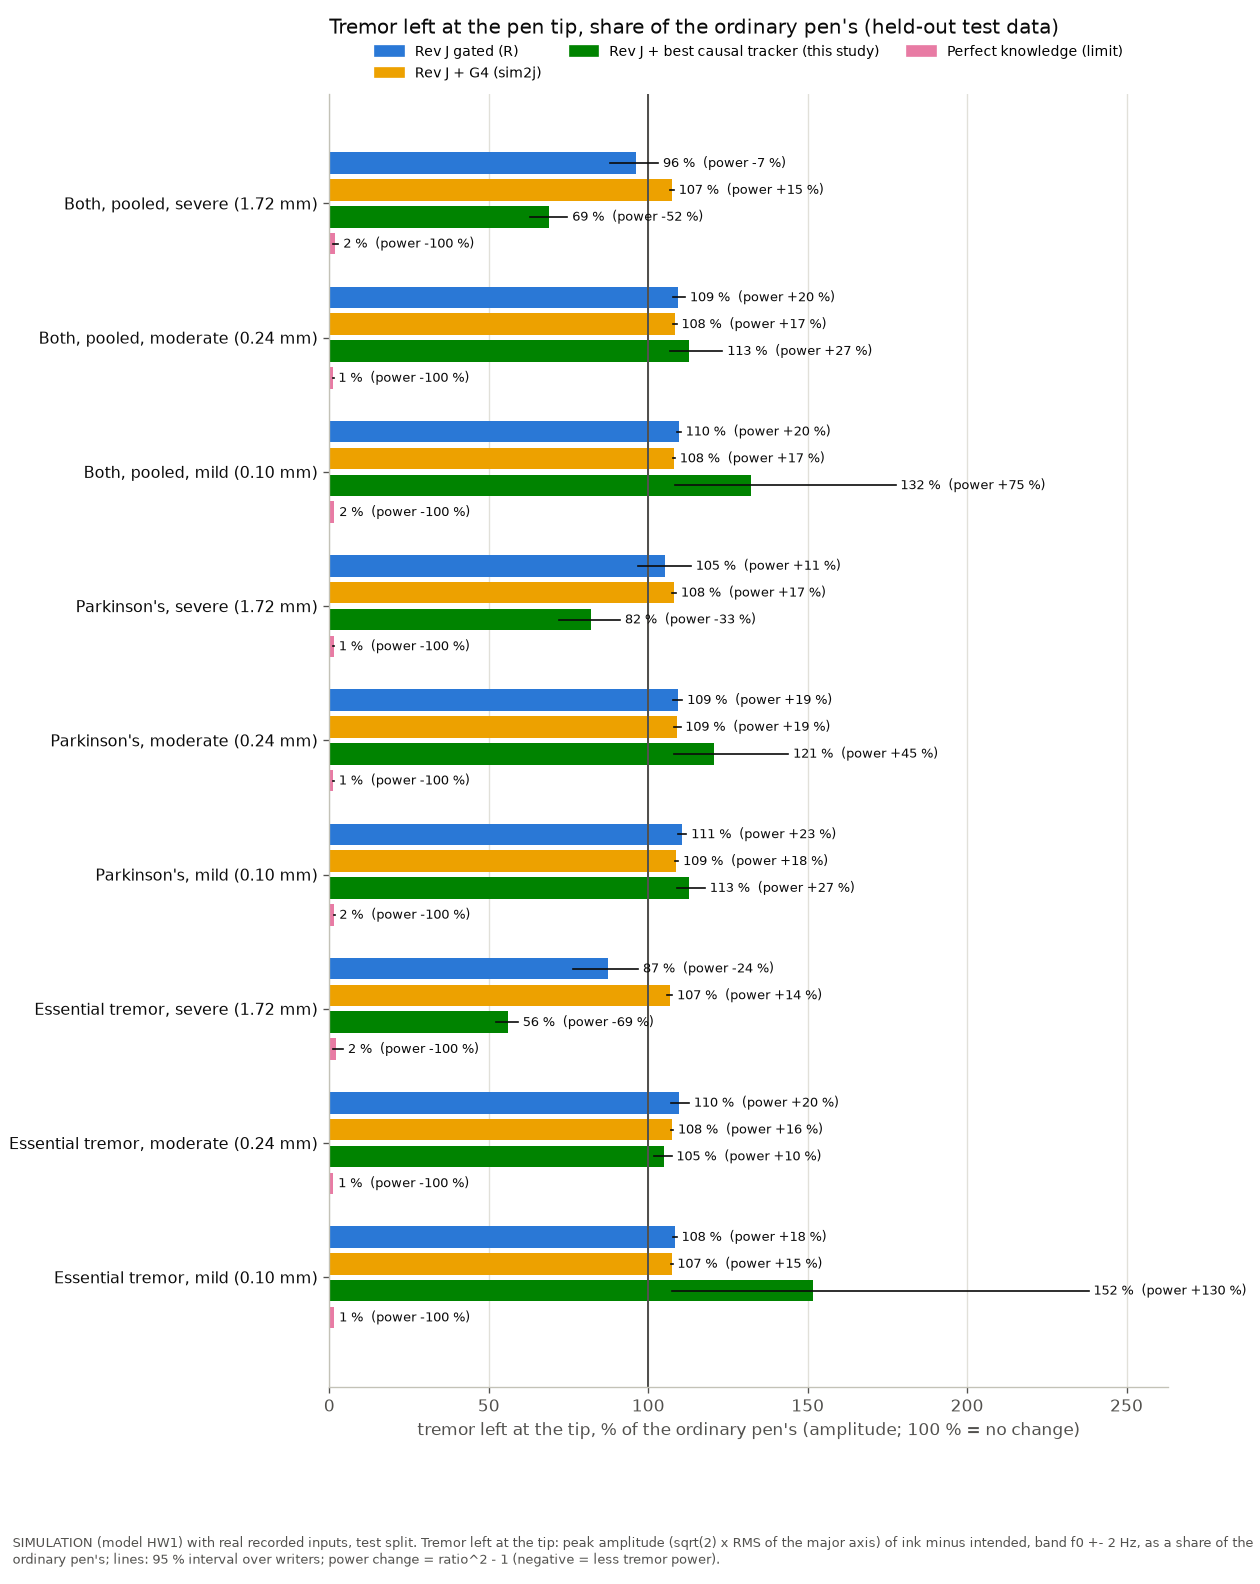

The table this chart was drawn from, first rows:
# SIMULATION with real recorded inputs
# SIMULATION (model HW1) with real recor…, test split. Tremor left at the tip: peak…, band f0 +- 2 Hz, as a share of the ordinary pen's; lines:…
group, pen, amplitude_ratio_mean, ci95_lo, ci95_hi, power_reduction_share
Both, pooled, severe (1.72 mm), Rev J gated (R), 0.9631, 0.8812, 1.031, 0.07236
Both, pooled, severe (1.72 mm), Rev J + G4 (sim2j), 1.075, 1.067, 1.081, -0.1548
Both, pooled, severe (1.72 mm), Rev J + best causal tracker (this study), 0.69, 0.6307, 0.7467, 0.5239
Both, pooled, severe (1.72 mm), Perfect knowledge (limit), 0.01775, 0.01189, 0.0287, 0.9997
Both, pooled, moderate (0.24 mm), Rev J gated (R), 1.094, 1.078, 1.116, -0.1968
Both, pooled, moderate (0.24 mm), Rev J + G4 (sim2j), 1.083, 1.077, 1.089, -0.1737
Both, pooled, moderate (0.24 mm), Rev J + best causal tracker (this study), 1.128, 1.069, 1.233, -0.2719
Both, pooled, moderate (0.24 mm), Perfect knowledge (limit), 0.01246, 0.01155, 0.0133, 0.9998
Both, pooled, mild (0.10 mm), Rev J gated (R), 1.096, 1.089, 1.103, -0.2004
Both, pooled, mild (0.10 mm), Rev J + G4 (sim2j), 1.081, 1.078, 1.084, -0.1691
Both, pooled, mild (0.10 mm), Rev J + best causal tracker (this study), 1.322, 1.083, 1.776, -0.748
Both, pooled, mild (0.10 mm), Perfect knowledge (limit), 0.01539, 0.01473, 0.01596, 0.9998
Parkinson's, severe (1.72 mm), Rev J gated (R), 1.052, 0.9692, 1.134, -0.1067
Parkinson's, severe (1.72 mm), Rev J + G4 (sim2j), 1.08, 1.073, 1.088, -0.1658
Parkinson's, severe (1.72 mm), Rev J + best causal tracker (this study), 0.8203, 0.7209, 0.912, 0.3271
Parkinson's, severe (1.72 mm), Perfect knowledge (limit), 0.0135, 0.0122, 0.01481, 0.9998
Parkinson's, moderate (0.24 mm), Rev J gated (R), 1.092, 1.077, 1.107, -0.1926
Parkinson's, moderate (0.24 mm), Rev J + G4 (sim2j), 1.092, 1.082, 1.101, -0.1915
Parkinson's, moderate (0.24 mm), Rev J + best causal tracker (this study), 1.206, 1.082, 1.439, -0.4544
Parkinson's, moderate (0.24 mm), Perfect knowledge (limit), 0.01273, 0.01056, 0.01472, 0.9998
Parkinson's, mild (0.10 mm), Rev J gated (R), 1.107, 1.094, 1.12, -0.2255
Parkinson's, mild (0.10 mm), Rev J + G4 (sim2j), 1.089, 1.083, 1.094, -0.1849
Parkinson's, mild (0.10 mm), Rev J + best causal tracker (this study), 1.128, 1.089, 1.178, -0.272
Parkinson's, mild (0.10 mm), Perfect knowledge (limit), 0.01582, 0.01531, 0.01628, 0.9998
Essential tremor, severe (1.72 mm), Rev J gated (R), 0.8743, 0.7652, 0.9684, 0.2356
Essential tremor, severe (1.72 mm), Rev J + G4 (sim2j), 1.07, 1.059, 1.076, -0.1439
Essential tremor, severe (1.72 mm), Rev J + best causal tracker (this study), 0.5598, 0.5226, 0.5917, 0.6867
Essential tremor, severe (1.72 mm), Perfect knowledge (limit), 0.022, 0.01095, 0.04345, 0.9995
Essential tremor, moderate (0.24 mm), Rev J gated (R), 1.096, 1.073, 1.128, -0.2009
Essential tremor, moderate (0.24 mm), Rev J + G4 (sim2j), 1.075, 1.071, 1.078, -0.1561
Essential tremor, moderate (0.24 mm), Rev J + best causal tracker (this study), 1.05, 1.018, 1.073, -0.1015
Essential tremor, moderate (0.24 mm), Perfect knowledge (limit), 0.01218, 0.01159, 0.01279, 0.9999
Essential tremor, mild (0.10 mm), Rev J gated (R), 1.084, 1.079, 1.09, -0.1756
Essential tremor, mild (0.10 mm), Rev J + G4 (sim2j), 1.074, 1.072, 1.076, -0.1534
Essential tremor, mild (0.10 mm), Rev J + best causal tracker (this study), 1.516, 1.074, 2.381, -1.299
Essential tremor, mild (0.10 mm), Perfect knowledge (limit), 0.01496, 0.0141, 0.01575, 0.9998
